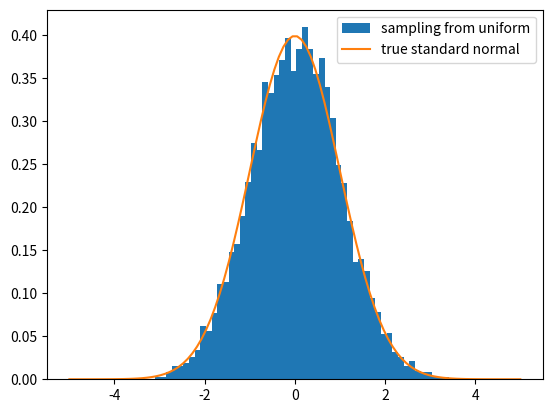

Write Python code to recreate this figure.
import numpy as np
import matplotlib.pyplot as plt
from scipy.stats import norm

n = 10000 # sample size
m = 10000 # number of samples
means = np.random.rand(m, n).mean(axis=1)
std_means = np.sqrt(n) * (means - 0.5) / np.sqrt(1/12)

points = np.linspace(-5, 5, 100)
true = norm.pdf(points)

plt.hist(std_means, bins='auto', density=True, label='sampling from uniform')
plt.plot(points, true, label='true standard normal')
plt.legend()
plt.show()